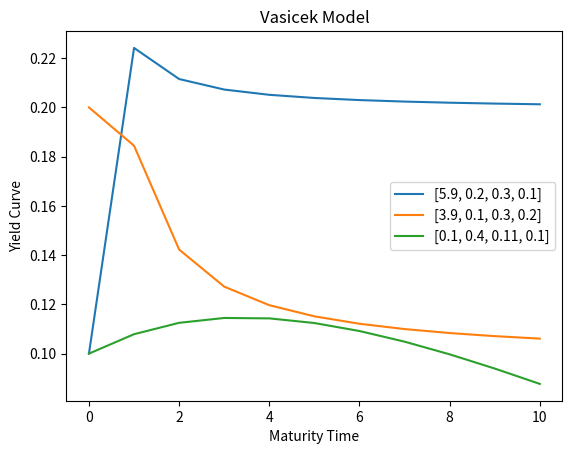

Here is the Python script that generated this plot: (Note: this script raises an exception after producing the figure.)
import numpy as np
import math
import matplotlib.pyplot as plt

def yld(beta, mu, sigma, r, fin_t,model):
    if model=='vas':
        y = np.zeros(fin_t+1)
        y[0] = r
        a = beta
        b = mu*beta
        for t in range(1,fin_t+1):
            B = (1-math.exp(-a*t))/a
            A = (B-t)*((a*b-0.5*sigma**2)/(a**2))-(((a*B)*(a*B))/(4*a)) 
            p = math.exp(A-B*r) 
            y[t] = -1*math.log(p)/t
        return y
    else:
        y = np.zeros(fin_t+1) 
        y[0] = r
        a = beta
        b = mu*beta
        gamma = ((a*a)+2*math.sqrt((sigma*sigma)))
        for t in range(1,fin_t+1):
            D = ((gamma+a)*(math.exp(gamma*t)-1)+2*gamma)
            B = 2*(math.exp(gamma*t)-1)/D
            A = (2*gamma*math.exp((a+gamma)*(t/2))/D)**(2*a*b/(sigma*sigma))

            p = A*math.exp(-B*r)
            y[t] = -1*math.log(p)/t
        return y
    
def yield_vs_time_plot(model, parameters, time_units,name):
    plt.figure()
    for p in parameters:
        beta, mu, sigma, r = p
        if model == 'vas':
            y = yld(beta, mu, sigma, r, time_units,'vas')
        elif model == 'cir':
            y = yld(beta, mu, sigma, r, time_units,'cir')
        plt.plot(y, label=str(p))
    plt.title(name+' Model')
    plt.xlabel('Maturity Time')
    plt.ylabel('Yield Curve')
    plt.legend()
    plt.show()
    
def yield_vs_maturity_plot(model, parameters, time_units,name):
    for p in parameters:
        plt.figure()
        for r in np.arange(0.1,1.1,0.1):
            r = np.round_(r, 1)
            beta, mu, sigma, _ = p
            if model == 'vas':
                y = yld(beta, mu, sigma, r, time_units,'vas')
            elif model == 'cir':
                y = yld(beta, mu, sigma, r, time_units,'cir')
            plt.plot(y, label='r = '+str(r))
        if model == 'vas':
            plt.title(name + " Model with \u03B2, \u03BC, \u03C3 = "+str(p[:-1])+" (10 diffirent values of r)")
        else:
            plt.title(name + " Model with \u03B2, \u03BC, \u03C3 = "+str(p[:-1])+" r = 0.1 to 1")
        plt.xlabel('Maturity Time')
        plt.ylabel('Yield Curve')
        plt.legend()
        plt.show()
    
    
p1 = [5.9, 0.2, 0.3, 0.1]
p2 = [3.9, 0.1, 0.3, 0.2]
p3 = [0.1, 0.4, 0.11, 0.1]
yield_vs_time_plot('vas', [p1, p2, p3], 10,'Vasicek')
yield_vs_maturity_plot('vas', [p1, p2, p3], 500,'Vasicek')
    
    


        
